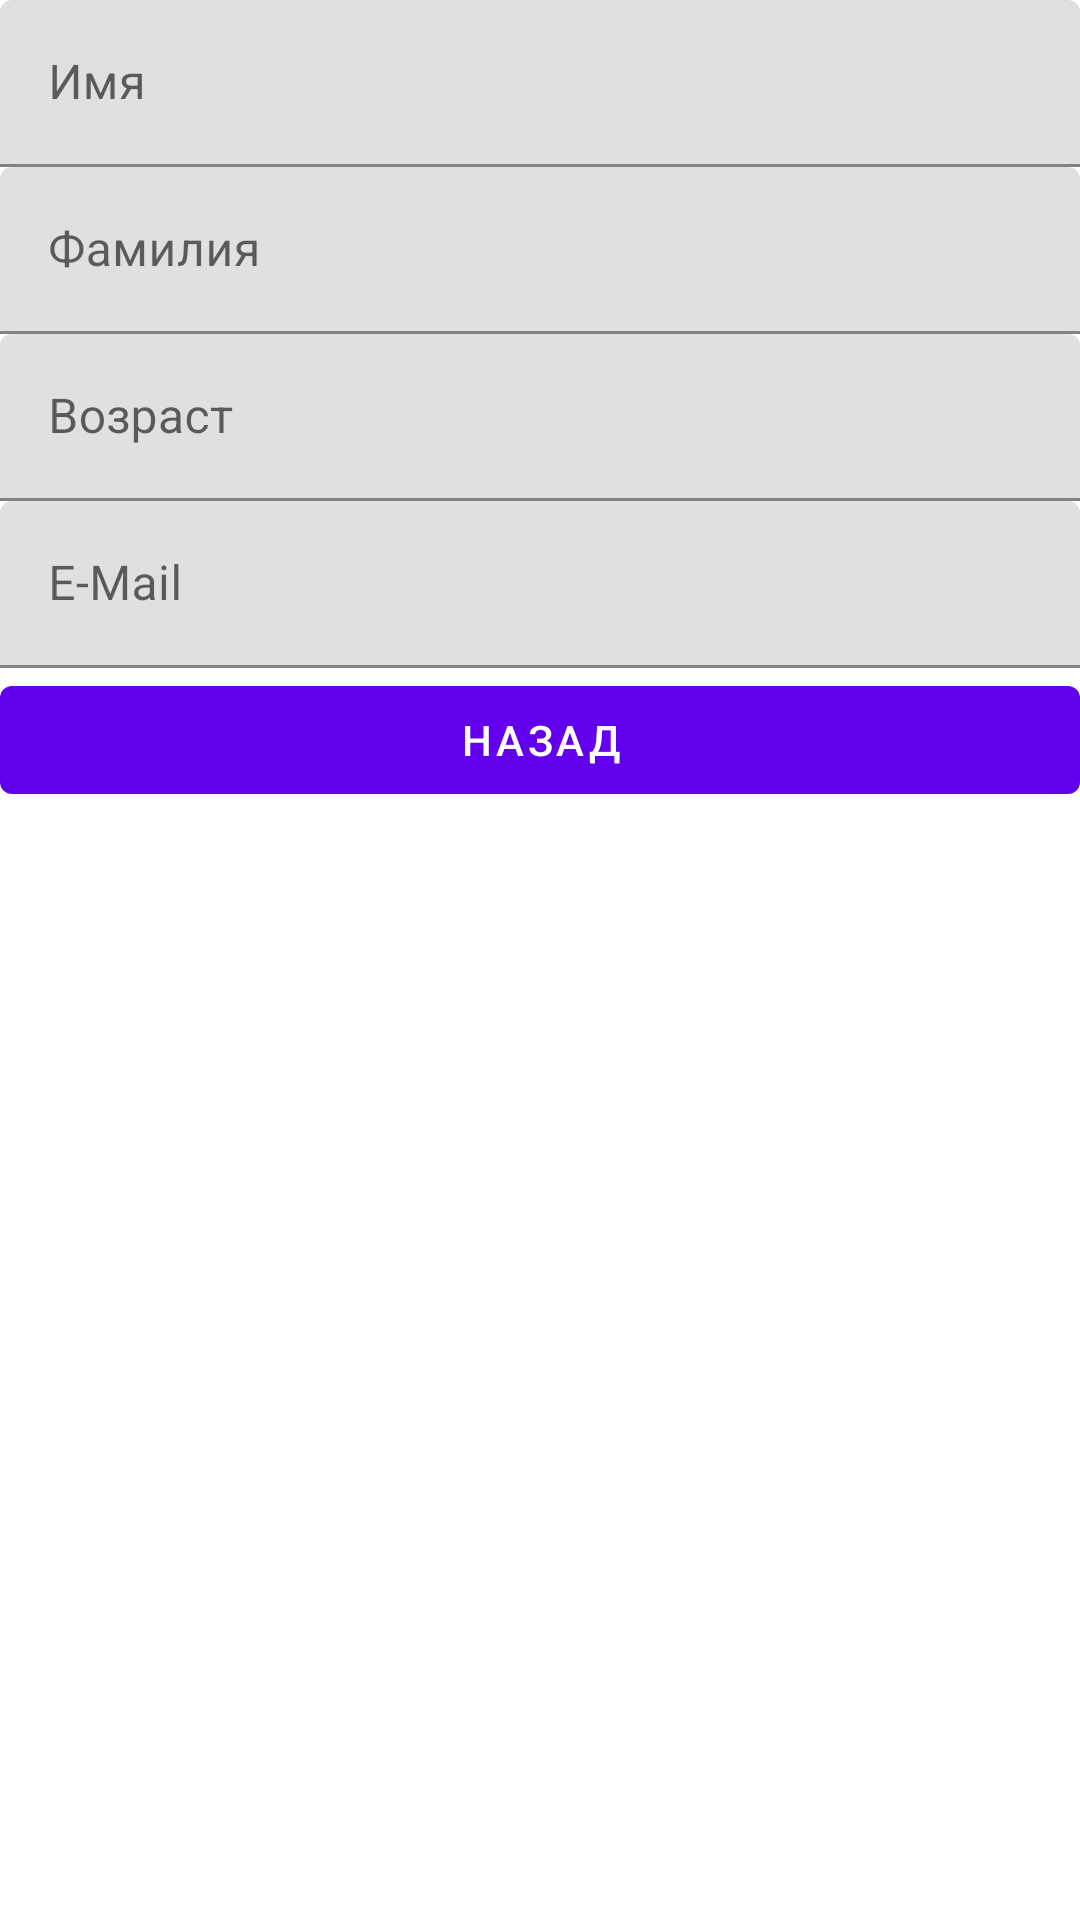

Android layout source for this screen:
<!-- AndroidManifest.xml: application theme Theme.Lesson1_5 -->
<!-- res/layout/activity_settings.xml -->
<?xml version="1.0" encoding="utf-8"?>
<LinearLayout
    xmlns:android="http://schemas.android.com/apk/res/android"
    xmlns:app="http://schemas.android.com/apk/res-auto"
    xmlns:tools="http://schemas.android.com/tools"
    android:layout_width="match_parent"
    android:layout_height="match_parent"
    android:orientation="vertical"
    tools:context=".SettingsActivity">

    <com.google.android.material.textfield.TextInputLayout
        android:layout_width="match_parent"
        android:layout_height="wrap_content">

        <com.google.android.material.textfield.TextInputEditText
            android:id="@+id/editName"
            android:layout_width="match_parent"
            android:layout_height="wrap_content"
            android:hint="@string/your_name"
            android:inputType="textPersonName" />

    </com.google.android.material.textfield.TextInputLayout>

    <com.google.android.material.textfield.TextInputLayout
        android:layout_width="match_parent"
        android:layout_height="wrap_content">

        <com.google.android.material.textfield.TextInputEditText
            android:id="@+id/editSurname"
            android:layout_width="match_parent"
            android:layout_height="wrap_content"
            android:hint="@string/your_surname"
            android:inputType="textPersonName" />

    </com.google.android.material.textfield.TextInputLayout>

    <com.google.android.material.textfield.TextInputLayout
        android:layout_width="match_parent"
        android:layout_height="wrap_content">

        <com.google.android.material.textfield.TextInputEditText
            android:id="@+id/editAge"
            android:layout_width="match_parent"
            android:layout_height="wrap_content"
            android:hint="@string/your_age"
            android:inputType="number" />

    </com.google.android.material.textfield.TextInputLayout>

    <com.google.android.material.textfield.TextInputLayout
        android:layout_width="match_parent"
        android:layout_height="wrap_content">

        <com.google.android.material.textfield.TextInputEditText
            android:id="@+id/editEmail"
            android:layout_width="match_parent"
            android:layout_height="wrap_content"
            android:hint="@string/your_email"
            android:inputType="textEmailAddress" />

    </com.google.android.material.textfield.TextInputLayout>

    <com.google.android.material.button.MaterialButton
        android:id="@+id/btnReturn"
        android:layout_width="match_parent"
        android:layout_height="wrap_content"
        android:text="@string/btn_return" />

</LinearLayout>
<!-- resources referenced by this layout -->
<resources>
  <string name="btn_return">Назад</string>
  <string name="your_age">Возраст</string>
  <string name="your_email">E-Mail</string>
  <string name="your_name">Имя</string>
  <string name="your_surname">Фамилия</string>
  <style name="Theme.Lesson1_5" parent="Theme.MaterialComponents.DayNight.DarkActionBar">
          
          <item name="colorPrimary">@color/purple_500</item>
          <item name="colorPrimaryVariant">@color/purple_700</item>
          <item name="colorOnPrimary">@color/white</item>
          
          <item name="colorSecondary">@color/teal_200</item>
          <item name="colorSecondaryVariant">@color/teal_700</item>
          <item name="colorOnSecondary">@color/black</item>
          
          <item name="android:statusBarColor" tools:targetApi="l">?attr/colorPrimaryVariant</item>
          
      </style>
  <!-- not gathered from this repository: default colours our renderer supplied (Android Studio template values) -->
  <color name="purple_500">#FF6200EE</color>
  <color name="purple_700">#FF3700B3</color>
  <color name="teal_200">#FF03DAC5</color>
  <color name="teal_700">#FF018786</color>
  <color name="black">#FF000000</color>
  <color name="white">#FFFFFFFF</color>
</resources>
